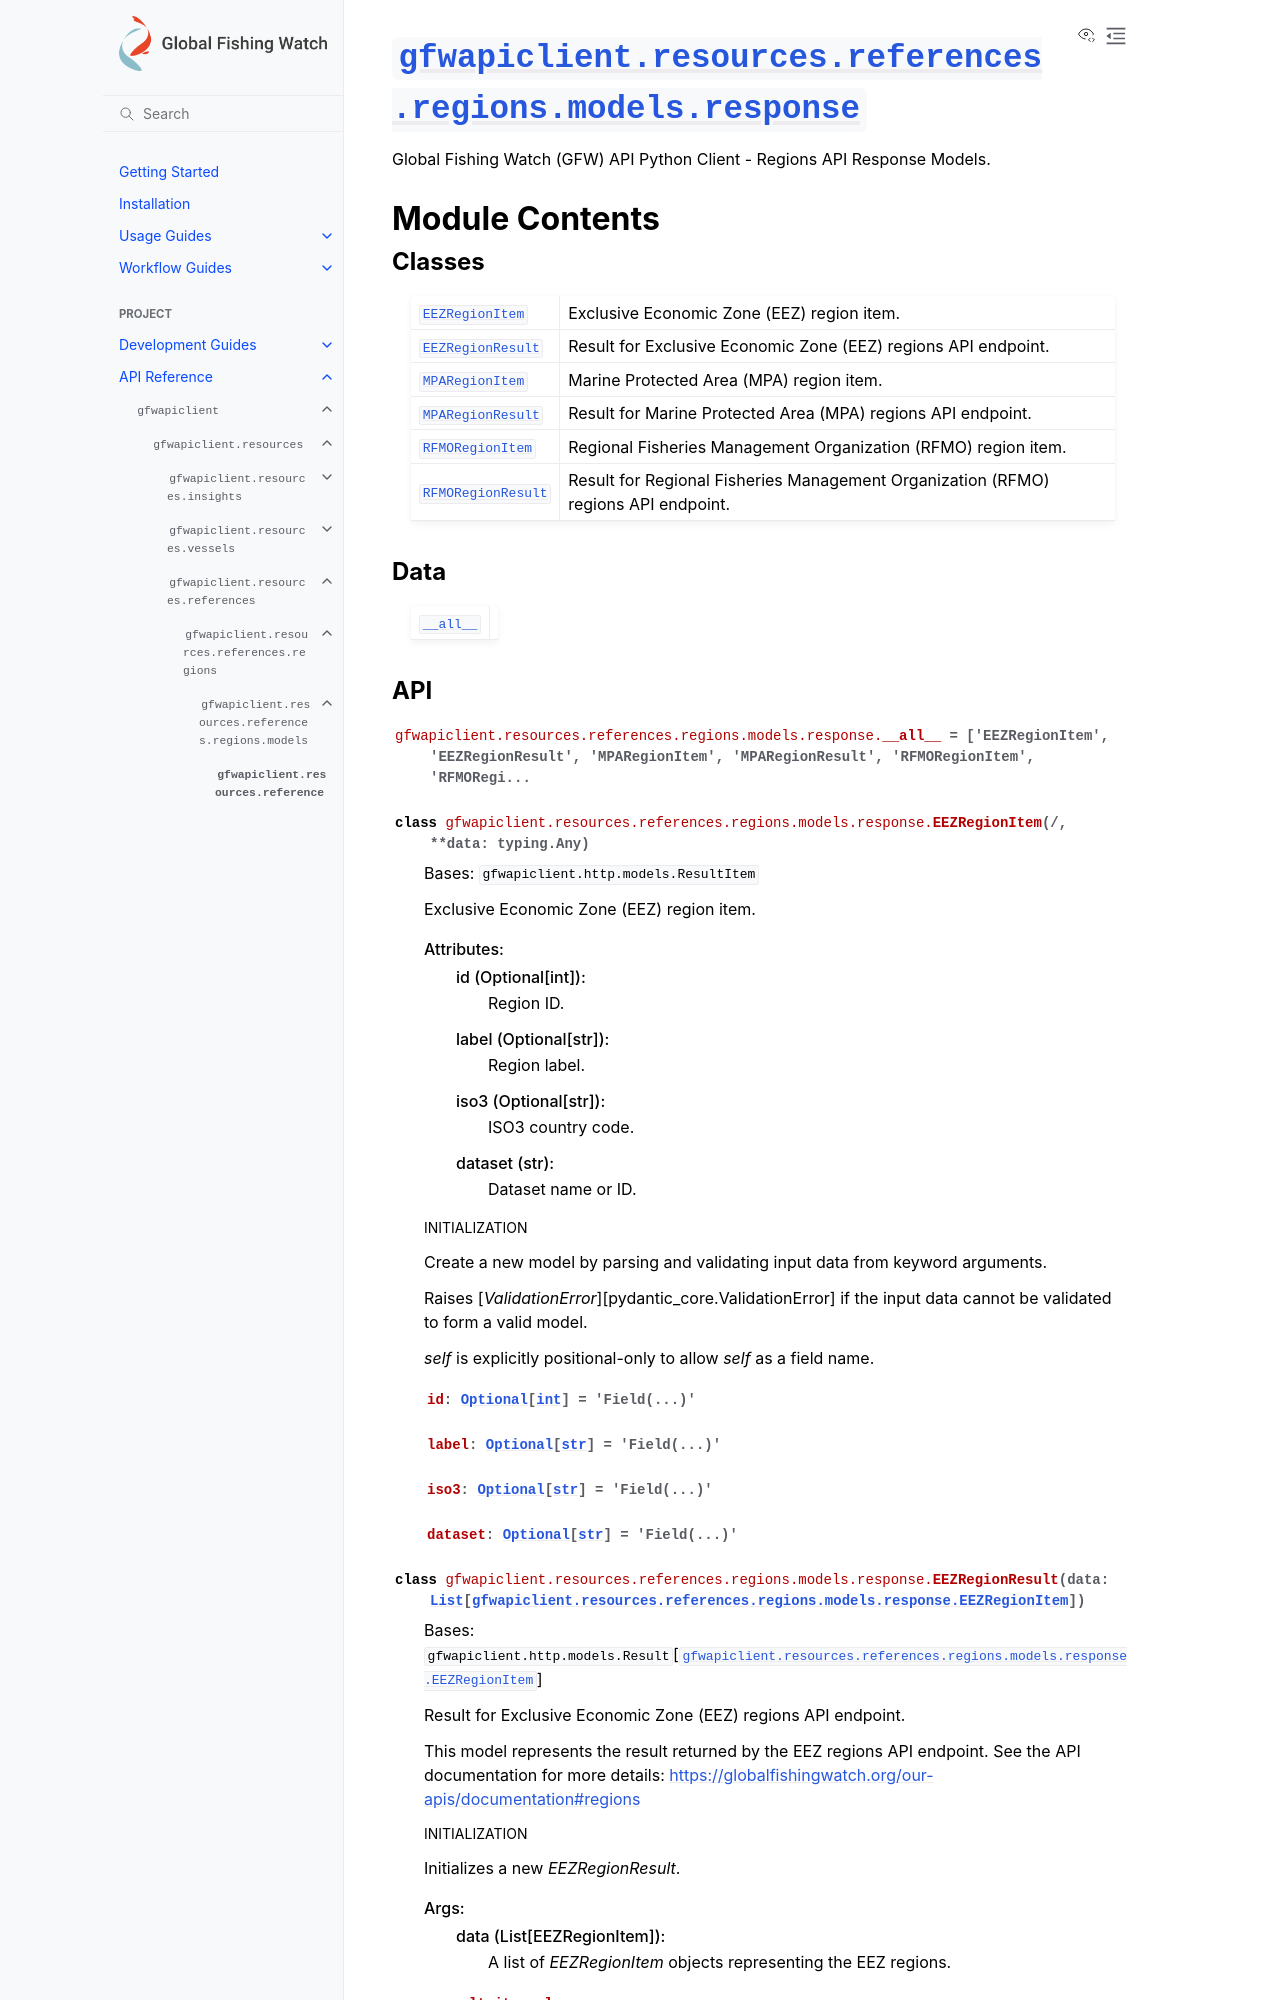

repository: GlobalFishingWatch/gfw-api-python-client · page: apidocs/gfwapiclient/gfwapiclient.resources.references.regions.models.response.html · generator: sphinx

:py:mod:`gfwapiclient.resources.references.regions.models.response`
===================================================================

.. py:module:: gfwapiclient.resources.references.regions.models.response

.. autodoc2-docstring:: gfwapiclient.resources.references.regions.models.response
   :allowtitles:

Module Contents
---------------

Classes
~~~~~~~

.. list-table::
   :class: autosummary longtable
   :align: left

   * - :py:obj:`EEZRegionItem <gfwapiclient.resources.references.regions.models.response.EEZRegionItem>`
     - .. autodoc2-docstring:: gfwapiclient.resources.references.regions.models.response.EEZRegionItem
          :summary:
   * - :py:obj:`EEZRegionResult <gfwapiclient.resources.references.regions.models.response.EEZRegionResult>`
     - .. autodoc2-docstring:: gfwapiclient.resources.references.regions.models.response.EEZRegionResult
          :summary:
   * - :py:obj:`MPARegionItem <gfwapiclient.resources.references.regions.models.response.MPARegionItem>`
     - .. autodoc2-docstring:: gfwapiclient.resources.references.regions.models.response.MPARegionItem
          :summary:
   * - :py:obj:`MPARegionResult <gfwapiclient.resources.references.regions.models.response.MPARegionResult>`
     - .. autodoc2-docstring:: gfwapiclient.resources.references.regions.models.response.MPARegionResult
          :summary:
   * - :py:obj:`RFMORegionItem <gfwapiclient.resources.references.regions.models.response.RFMORegionItem>`
     - .. autodoc2-docstring:: gfwapiclient.resources.references.regions.models.response.RFMORegionItem
          :summary:
   * - :py:obj:`RFMORegionResult <gfwapiclient.resources.references.regions.models.response.RFMORegionResult>`
     - .. autodoc2-docstring:: gfwapiclient.resources.references.regions.models.response.RFMORegionResult
          :summary:

Data
~~~~

.. list-table::
   :class: autosummary longtable
   :align: left

   * - :py:obj:`__all__ <gfwapiclient.resources.references.regions.models.response.__all__>`
     - .. autodoc2-docstring:: gfwapiclient.resources.references.regions.models.response.__all__
          :summary:
